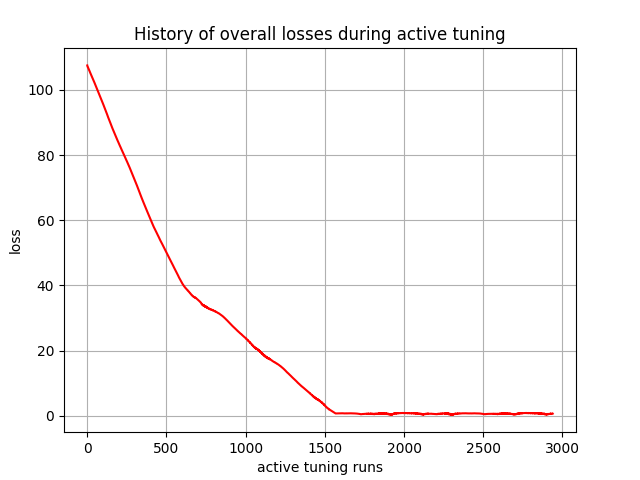

The table this chart was drawn from, first rows:
, 0
0, 107.5
1, 107.3
2, 107.1
3, 107
4, 107
5, 106.8
6, 106.6
7, 106.6
8, 106.5
9, 106.4
10, 106.2
11, 106.1
12, 106.1
13, 105.9
14, 105.8
15, 105.7
16, 105.6
17, 105.4
18, 105.3
19, 105.2
20, 105.1
21, 105
22, 104.9
23, 104.8
24, 104.7
25, 104.5
26, 104.4
27, 104.3
28, 104.2
29, 104.1
30, 104
31, 103.9
32, 103.8
33, 103.6
34, 103.5
35, 103.4
36, 103.3
37, 103.2
38, 103.1
39, 103
40, 102.8
41, 102.7
42, 102.6
43, 102.5
44, 102.4
45, 102.3
46, 102.1
47, 102
48, 101.9
49, 101.8
50, 101.7
51, 101.6
52, 101.5
53, 101.3
54, 101.2
55, 101.1
56, 101
57, 100.9
58, 100.8
59, 100.6
... 2,880 more rows
